12-way image classification set "dl_data" from GitHub (OpenhackHacker1/code); label vocabulary: axes, boots, carabiners, crampons, gloves, hardshell jackets, harnesses, helmets, insulated jackets, pulleys, rope, tents.

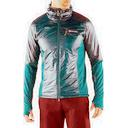
Label: insulated jackets

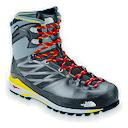
Label: boots

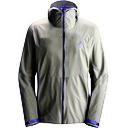
Label: hardshell jackets

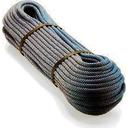
Label: rope

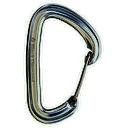
Label: carabiners

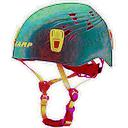
Label: helmets
